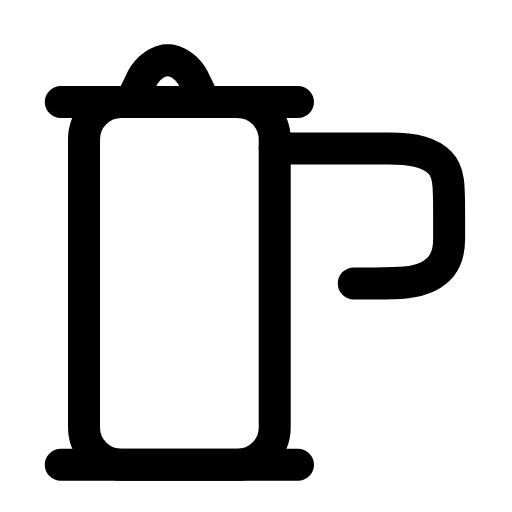
t = 0.00 s
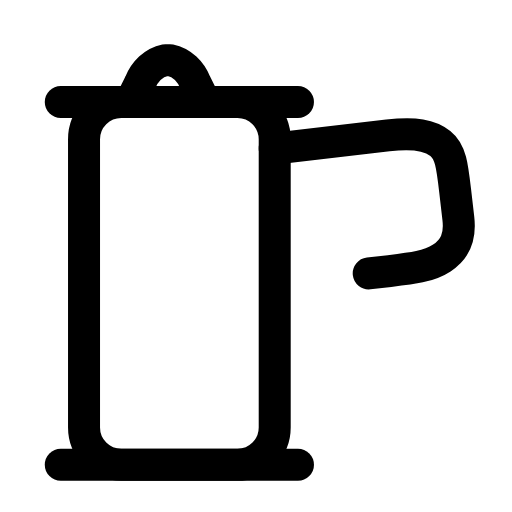
t = 0.28 s
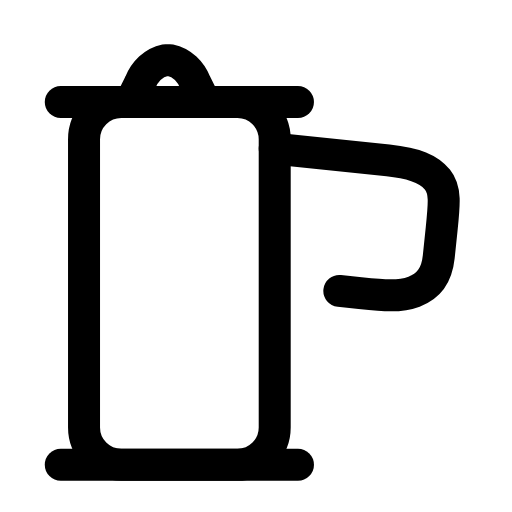
t = 0.56 s
t = 0.83 s: frame unchanged from t = 0.00 s, image omitted
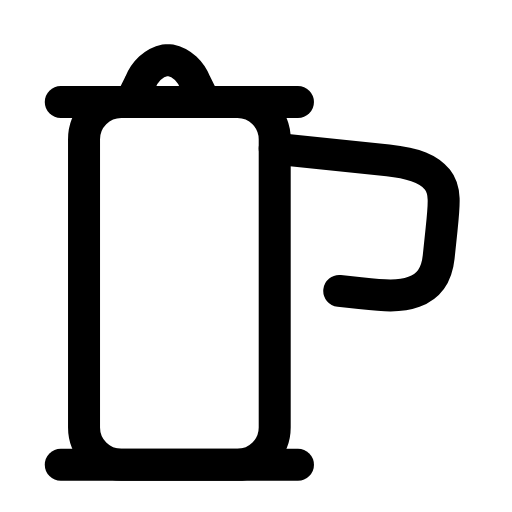
t = 1.12 s
t = 1.42 s: frame unchanged from t = 0.00 s, image omitted

The animated SVG that drew these frames (rendered in a browser with its animation timeline set to each time). Animation: 1 SMIL element (animateTransform=1); one cycle of 1.70 s, repeats indefinitely.

<svg xmlns="http://www.w3.org/2000/svg" width="24" height="24" viewBox="0 0 24 24" fill="none"><g transform="translate(-1.075 -1.103) scale(1.09)"><rect stroke="currentColor" stroke-width="1.376" stroke-linecap="round" stroke-linejoin="round" fill="none" x="4.6" y="5.4" width="8.2" height="15.6" rx="1.6"></rect><path stroke="currentColor" stroke-width="1.376" stroke-linecap="round" stroke-linejoin="round" fill="none" d="M6.6 5.4L7 4.6C7.2 4.1 7.6 3.7 8.1 3.6L8.3 3.6C8.8 3.7 9.2 4.1 9.4 4.6L9.8 5.4"></path><line stroke="currentColor" stroke-width="1.376" stroke-linecap="round" stroke-linejoin="round" fill="none" x1="3.6" y1="5.4" x2="13.8" y2="5.4"></line><line stroke="currentColor" stroke-width="1.376" stroke-linecap="round" stroke-linejoin="round" fill="none" x1="3.6" y1="21" x2="13.8" y2="21"></line><g><animateTransform attributeName="transform" type="rotate" values="0 12.8 7.4;0 12.8 7.4;-8 12.8 7.4;6 12.8 7.4;0 12.8 7.4;0 12.8 7.4;6 12.8 7.4;-8 12.8 7.4;0 12.8 7.4;0 12.8 7.4;0 12.8 7.4" keyTimes="0;0.135;0.2475;0.36;0.45;0.6;0.66;0.735;0.81;0.9;1" dur="1.7s" repeatCount="indefinite" calcMode="spline" keySplines="0.16 1 0.3 1;0.16 1 0.3 1;0.16 1 0.3 1;0.16 1 0.3 1;0.16 1 0.3 1;0.16 1 0.3 1;0.16 1 0.3 1;0.16 1 0.3 1;0.16 1 0.3 1;0.16 1 0.3 1"/><path stroke="currentColor" stroke-width="1.376" stroke-linecap="round" stroke-linejoin="round" fill="none" d="M12.8 7.4L17.7 7.4C18.9 7.4 19.5 7.6 19.9 8C20.3 8.4 20.3 9 20.3 10.1L20.3 11.3C20.3 12.1 20 12.6 19.4 12.9C18.8 13.2 18.1 13.2 17.1 13.2L16.2 13.2"></path></g></g></svg>
